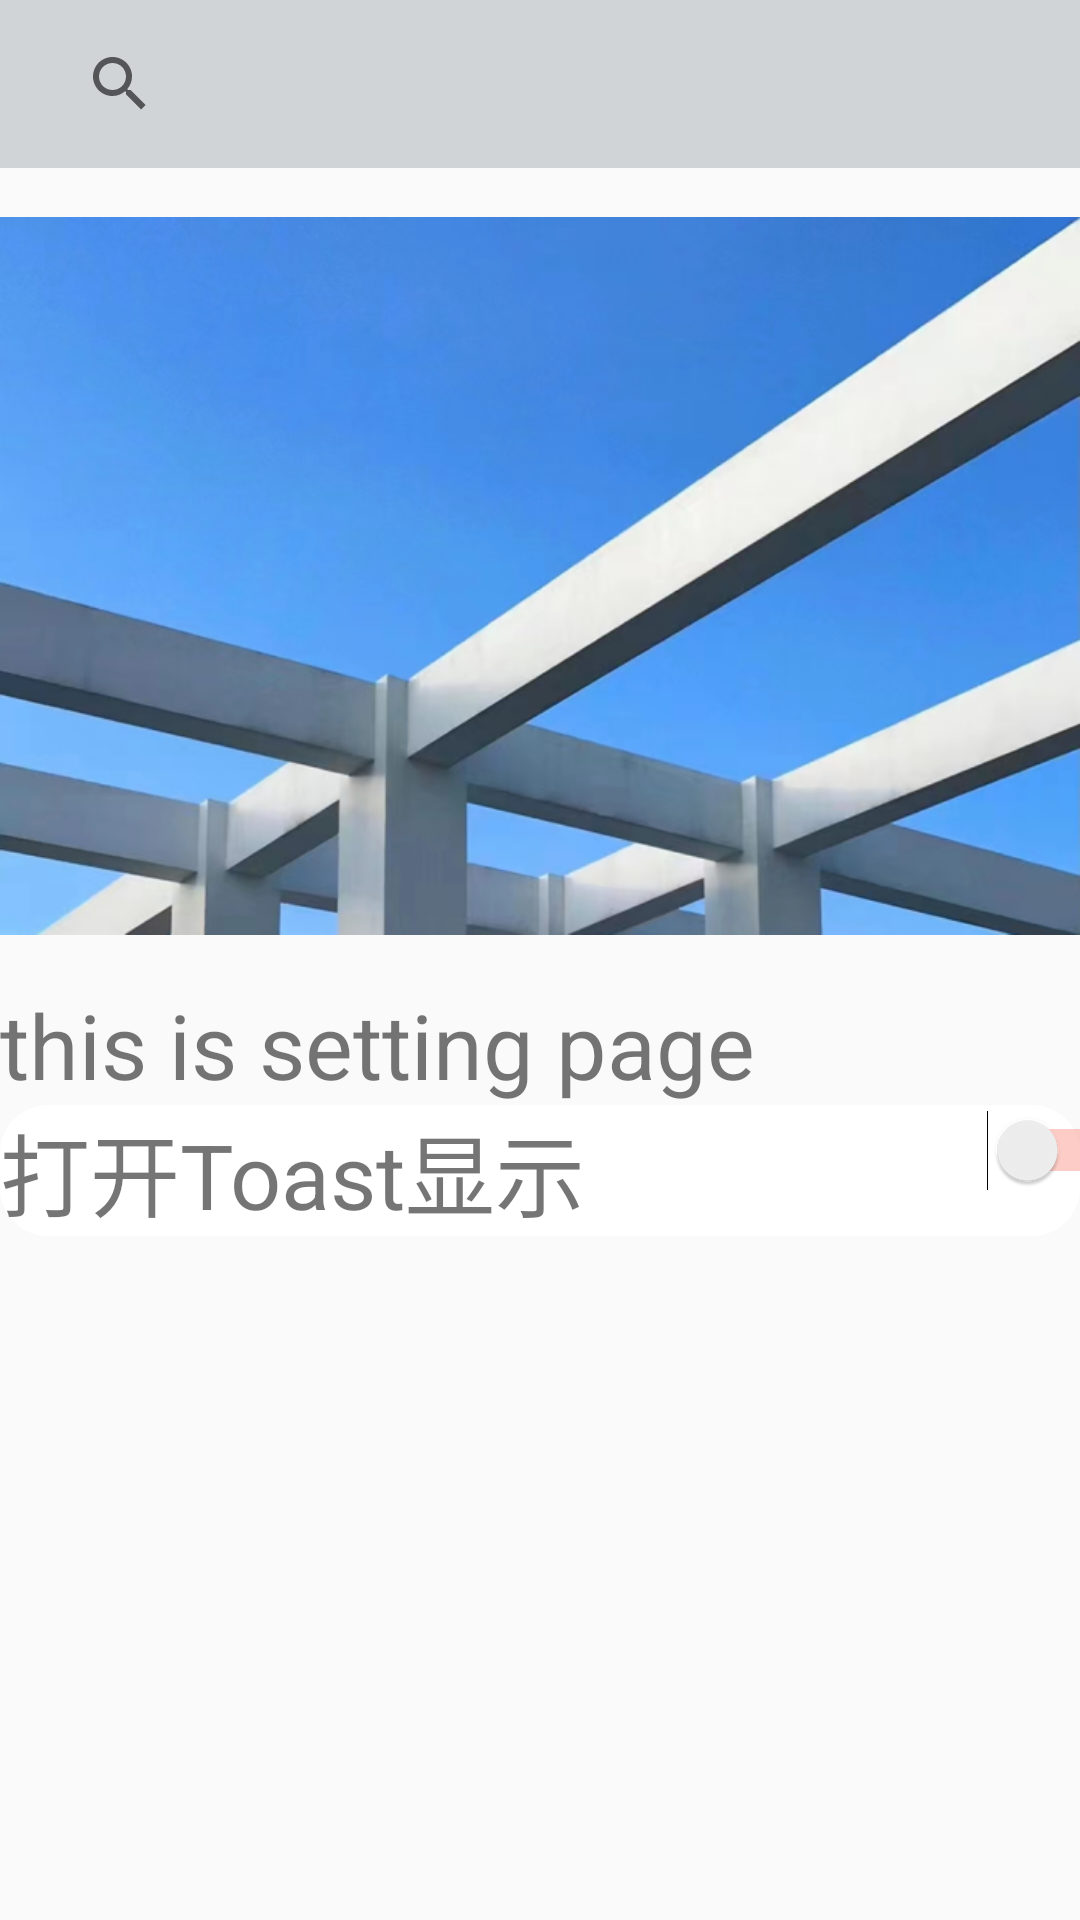

Android layout source for this screen:
<!-- AndroidManifest.xml: application theme Theme.Hw_1 -->
<!-- res/layout/setting_activity.xml -->
<?xml version="1.0" encoding="utf-8"?>
<LinearLayout xmlns:android="http://schemas.android.com/apk/res/android"
    android:orientation="vertical"
    android:layout_width="match_parent"
    android:layout_height="match_parent">
    <include layout="@layout/main_toolbar" />
    <ImageView
        android:layout_width="match_parent"
        android:layout_height="272dp"
        android:src="@drawable/header_jnu">

    </ImageView>
    <TextView
        android:layout_width="match_parent"
        android:layout_height="wrap_content"
        android:text="this is setting page"
        android:textSize="30dp">

    </TextView>
    <LinearLayout
        android:layout_width="match_parent"
        android:layout_height="wrap_content"
        android:orientation="horizontal"
        android:background="@drawable/radius">

        <TextView
            android:id="@+id/setting_switch1_text"
            android:layout_width="303dp"
            android:layout_height="wrap_content"
            android:layout_gravity="center"
            android:text="打开Toast显示"
            android:textSize="30sp">

        </TextView>
        <Switch
            android:id="@+id/setting_switch1"
            android:layout_width="80dp"
            android:layout_height="30dp"
            android:trackTint="@color/button_selete_main">

        </Switch>
    </LinearLayout>
</LinearLayout>
<!-- res/layout/main_toolbar.xml (included above) -->
<?xml version="1.0" encoding="utf-8"?>
<LinearLayout
    xmlns:android="http://schemas.android.com/apk/res/android"
    xmlns:app="http://schemas.android.com/apk/res-auto"
    android:layout_width="match_parent"
    android:layout_height="wrap_content"
    >
    <androidx.appcompat.widget.Toolbar

        android:id="@+id/second_toolbar"
        android:background="@color/background_main"
        app:titleTextColor="@color/black"
        app:subtitleTextColor="@color/black"
        android:layout_width="match_parent"
        android:layout_height="?attr/actionBarSize">
        <com.google.android.material.navigation.NavigationView
            android:id="@+id/activity_main_navigationView"
            android:layout_width="0dp"
            android:layout_height="match_parent"
            android:background="@color/button_main"
            android:paddingLeft="0dp"
            app:menu="@menu/activity_main_drawer"
            android:layout_gravity="center_vertical">
        </com.google.android.material.navigation.NavigationView>
        <android.widget.SearchView
            android:id="@+id/searchview"
            android:layout_width="match_parent"
            android:layout_height="match_parent"
            android:queryHint="请输入搜索内容"/>
    </androidx.appcompat.widget.Toolbar>
</LinearLayout>
<!-- resources referenced by this layout -->
<resources>
  <color name="background_main">#FFD1D4D7</color>
  <color name="black">#FF000000</color>
  <color name="button_main">#FF2D2942</color>
  <color name="button_selete_main">#FFF83A26</color>
  <!-- drawable header_jnu: png bitmap (drawable, 403919 bytes) -->
  <!-- drawable radius (drawable-v24) -->
  <?xml version="1.0" encoding="utf-8"?>
  <shape xmlns:android="http://schemas.android.com/apk/res/android">
      <solid android:color="@color/white" />
  
      <corners android:topLeftRadius="16dp"
          android:topRightRadius="16dp"
          android:bottomRightRadius="16dp"
          android:bottomLeftRadius="16dp"/>
  </shape>
  <style name="Theme.Hw_1" parent="Theme.MaterialComponents.DayNight.NoActionBar.Bridge">
          
          <item name="colorPrimary">@color/background_main</item>
          <item name="colorPrimaryVariant">@color/background_main</item>
          <item name="colorOnPrimary">@color/white</item>
          
          <item name="colorSecondary">@color/button_item_main</item>
          <item name="colorSecondaryVariant">@color/button_selete_main</item>
          <item name="colorOnSecondary">@color/black</item>
          
          <item name="android:statusBarColor" tools:targetApi="l">?attr/colorPrimaryVariant</item>
          
      </style>
  <color name="white">#FFFFFFFF</color>
  <color name="button_item_main">#FFFFC344</color>
</resources>
